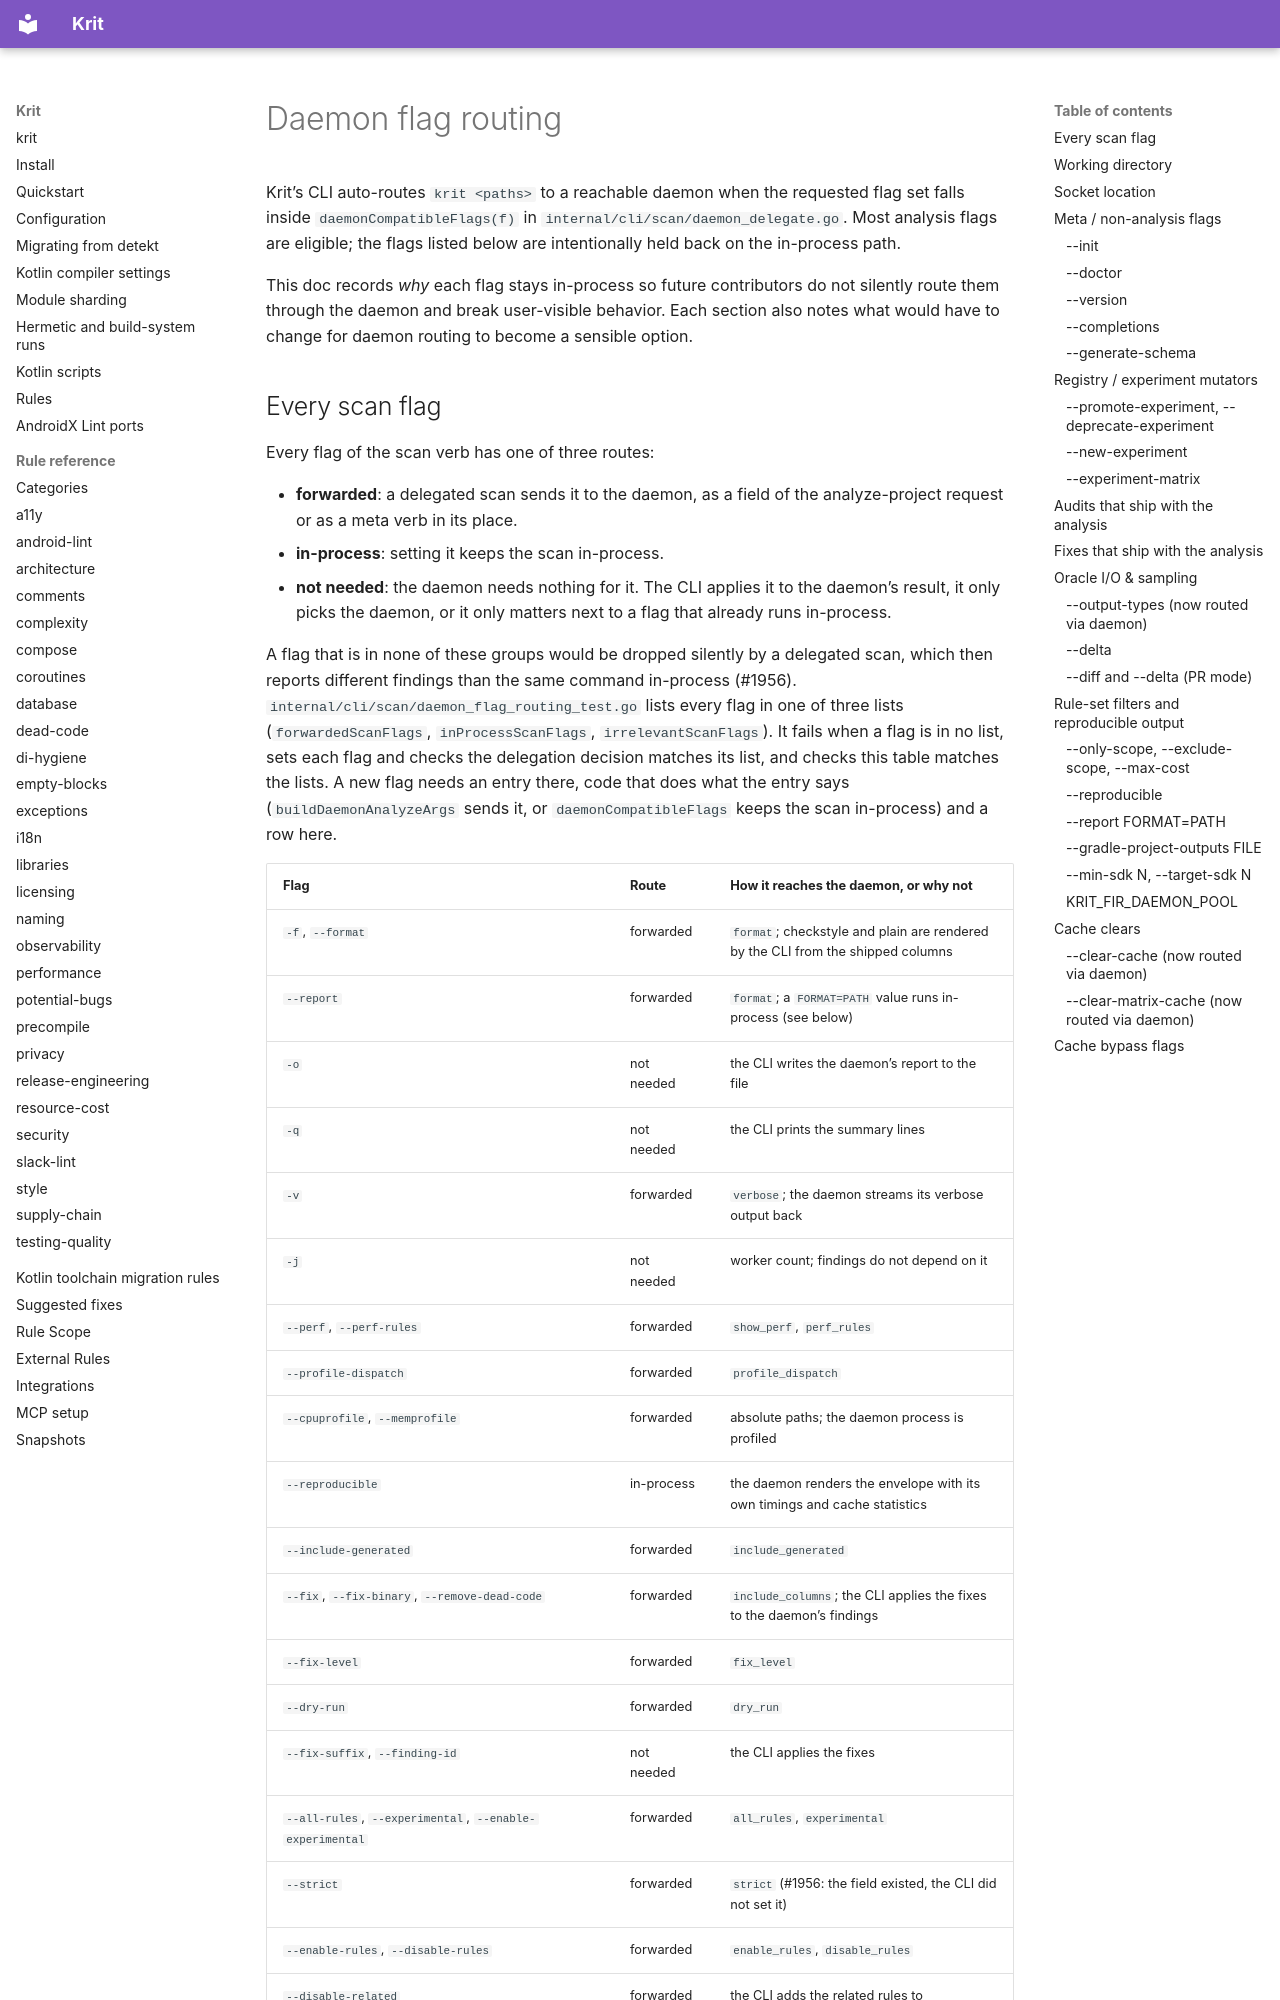

repository: kaeawc/krit · page: daemon-flag-routing/index.html · generator: mkdocs

# Daemon flag routing

Krit's CLI auto-routes `krit <paths>` to a reachable daemon when the requested
flag set falls inside `daemonCompatibleFlags(f)` in
`internal/cli/scan/daemon_delegate.go`. Most analysis flags are eligible; the
flags listed below are intentionally held back on the in-process path.

This doc records *why* each flag stays in-process so future contributors do not
silently route them through the daemon and break user-visible behavior. Each
section also notes what would have to change for daemon routing to become a
sensible option.
